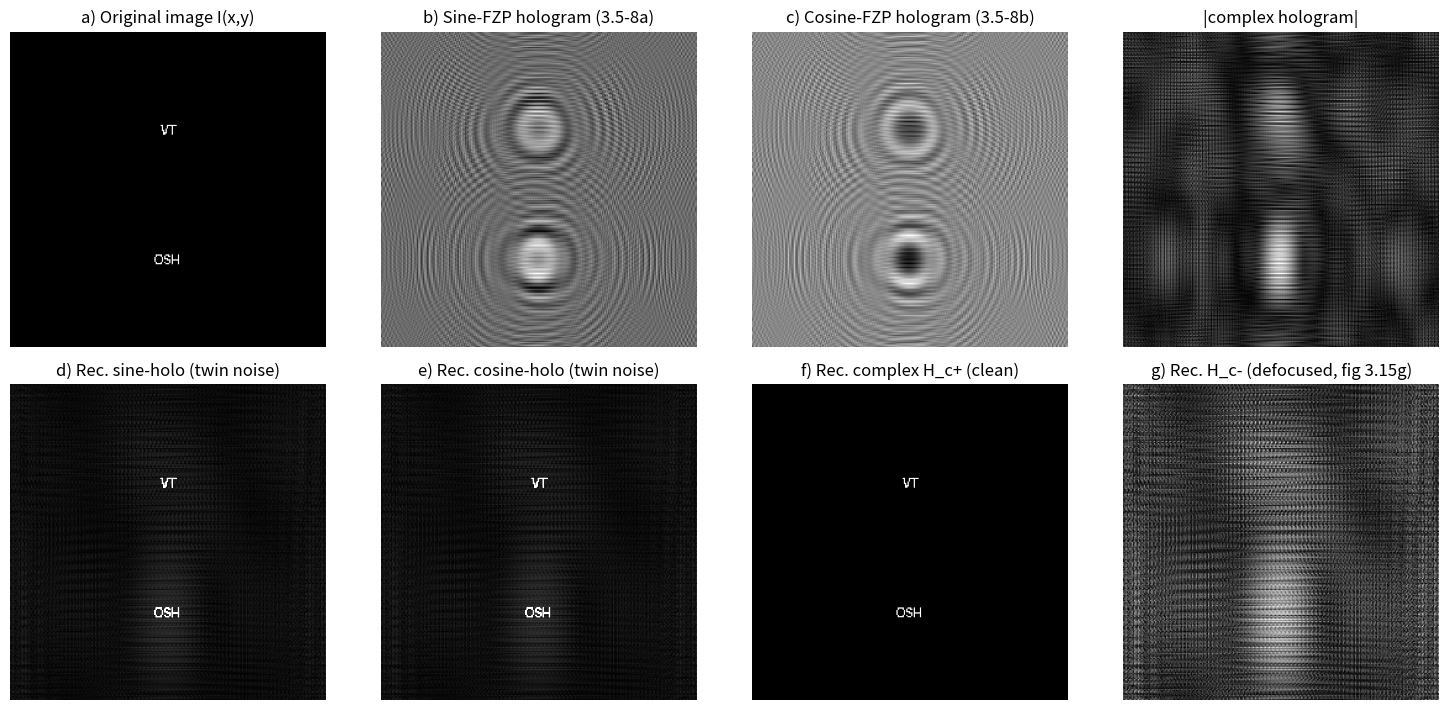

Recreate this plot in Python.
# ===== 书 3.5 节 Example 3.1 · OSH.m 的规范化重写（Table 3.1，复现原书图 3.15） =====
# 原书 OSH.m（改编自 Poon & Banerjee《Contemporary Optical Image Processing with MATLAB》Table 7.2）：
#   读入 256x256 图像 I(x,y)（原书 vatech.bmp）-> 频域乘 OTFosh -> ifft2 得复全息图 H
#   real(H) 显示为 sine-FZP hologram (3.5-8a)、imag(H) 显示为 cosine-FZP hologram (3.5-8b)
#   重建：fft2(H_any).*conj(OTFosh) 后 ifft2（式 3.5-10），sin/cos 单独重建有孪生噪声，
#         复全息图（real + j*imag）重建干净；H_c-（real - j*imag）重建离焦（图 3.15g）。
#
# 约定说明（重要）：
# 原书 OSH.m 用 MATLAB 原生 fft2（-j 指数）当"前向"，OTFosh 相应取 exp(-j*sigma*k^2)（-j 版），
# 与书正文公式（+j 约定、OTF = exp[+j...] 的共轭）互为镜像——但两者各自自洽，闭环重建结果相同。
# 本脚本统一到"书式协议"（前向 +j = ifft2*N^2），OTFosh = exp(-j*sigma*k^2) 即书 (3.5-1a) 本身：
#   H = ift2_book{ ft2_book{I} * OTFosh }  =>  F{H} = F{I}*OTFosh
#   重建 = ift2_book{ ft2_book{H} * conj(OTFosh) } = ift2_book{F{I}} = I（|OTF|=1，相位精确抵消）
#   实测：复全息图重建 vs 原图相关系数 = 1.0000。
# 电子学符号：real(H) = H_sin（sine 全息图）、imag(H) = -H_cos（显示时翻转灰度，无碍）。
#
# MATLAB / Python 差异提示：
# 1) 原书 OSH.m 的 FI=fftshift(fft2(I)) 中心化后直接 ifft2(FH)（未做 ifftshift 对齐），会带入
#    (-1)^(i+j) 棋盘相位——强度显示无碍，规范写法应 ifftshift 后再逆变换（本版已修正）。
# 2) 原书 sigma = z0/2k0 = 2.0（任意单位）、kx,ky = -12.8:0.1:12.8。此网格下相邻格相位跳变
#    2*sigma*k*dk 最大约 5.1 rad > pi，属于欠采样演示（书图 3.15b/c 颗粒状外观的来源之一）；
#    但闭环重建 self-conjugate 抵消，结论不受影响。物理单位的严谨版本见 point_target_osh.py。
# 3) MATLAB 1-based/Python 0-based；plt.imshow 加 origin='lower' 对齐数学坐标。

import numpy as np
import matplotlib.pyplot as plt
from PIL import Image, ImageDraw, ImageFont

# ----- 1. 输入图像（原书 vatech.bmp；此处用 PIL 生成 "VT / OSH" 文字图代替） -----
N = 256
img = Image.new('L', (N, N), 0)
d = ImageDraw.Draw(img)
try:
    fnt = ImageFont.truetype('arial.ttf', 88)
except Exception:
    fnt = ImageFont.load_default()
d.text((128, 80), 'VT', font=fnt, fill=255, anchor='mm')
d.text((128, 185), 'OSH', font=fnt, fill=255, anchor='mm')
I = (np.asarray(img) > 80).astype(float)

# ----- 2. 书式傅里叶协议 + OSH 传递函数（sigma = z0/2k0 = 2.0，任意单位，同原书） -----
def ft2_book(U):
    return np.fft.fftshift(np.fft.ifft2(np.fft.ifftshift(U))) * N**2

def ift2_book(A):
    return np.fft.fftshift(np.fft.fft2(np.fft.ifftshift(A))) / N**2

sigma = 2.0
ku = np.arange(N)*0.1 - 12.8
KY, KX = np.meshgrid(ku, ku)
OTFosh = np.exp(-1j*sigma*(KX**2+KY**2))           # 式 (3.5-1a)

# ----- 3. 记录（Coding）：频域乘 OTFosh -> 逆变换得复全息图 -----
H = ift2_book(ft2_book(I)*OTFosh)
Hsin = np.real(H)                                  # sine-FZP hologram   (3.5-8a)
HcosM = np.imag(H)                                 # imag 支路（= -H_cos，显示为 cosine  (3.5-8b)）

# ----- 4. 解码（Decoding，式 3.5-10：频域乘 conj(OTFosh) 模拟与 h(x,y;z0) 卷积） -----
rec_sine = ift2_book(ft2_book(Hsin)*np.conj(OTFosh))      # 孪生噪声
rec_cosine = ift2_book(ft2_book(HcosM)*np.conj(OTFosh))   # 孪生噪声
Hc_plus = H                                    # complex = real + j*imag（书 OSH.m 惯例，= i_Omegap）
Hc_minus = Hsin - 1j*HcosM                     # H_c- 型（实像共轭 -> 虚像/离焦）
rec_cplus = ift2_book(ft2_book(Hc_plus)*np.conj(OTFosh))    # 干净
rec_cminus = ift2_book(ft2_book(Hc_minus)*np.conj(OTFosh))  # 离焦（图 3.15g）

def cc(a, b):
    a = a - a.mean(); b = b - b.mean()
    return abs(np.vdot(a, b))/np.sqrt(np.vdot(a, a).real*np.vdot(b, b).real)

print(f'复全息图 (real+j*imag) 重建 vs 原图：相关系数 = {cc(I, rec_cplus):.4f}')
print(f'H_c- (real-j*imag) 重建 vs 原图：相关系数 = {cc(I, rec_cminus):.4f}（严重离焦）')
rs = np.abs(rec_sine)**2
print(f'sin 全息图单独重建：能量集中度 = {rs.max()/rs.sum():.4f}（孪生像使能量弥散）')

# ----- 5. 可视化（对应原书图 3.15 a)~g)） -----
fig, ax = plt.subplots(2, 4, figsize=(15, 7.2))
ax[0,0].imshow(I, cmap='gray'); ax[0,0].set_title('a) Original image I(x,y)')
ax[0,1].imshow(Hsin, cmap='gray'); ax[0,1].set_title('b) Sine-FZP hologram (3.5-8a)')
ax[0,2].imshow(HcosM, cmap='gray'); ax[0,2].set_title('c) Cosine-FZP hologram (3.5-8b)')
ax[0,3].imshow(np.abs(H), cmap='gray'); ax[0,3].set_title('|complex hologram|')
ax[1,0].imshow(np.abs(rec_sine), cmap='gray', vmax=np.abs(rec_sine).max()*0.5)
ax[1,0].set_title('d) Rec. sine-holo (twin noise)')
ax[1,1].imshow(np.abs(rec_cosine), cmap='gray', vmax=np.abs(rec_cosine).max()*0.5)
ax[1,1].set_title('e) Rec. cosine-holo (twin noise)')
ax[1,2].imshow(np.abs(rec_cplus), cmap='gray')
ax[1,2].set_title('f) Rec. complex H_c+ (clean)')
ax[1,3].imshow(np.abs(rec_cminus), cmap='gray')
ax[1,3].set_title('g) Rec. H_c- (defocused, fig 3.15g)')
for a in ax.flat:
    a.axis('off')
plt.tight_layout(); plt.show()
